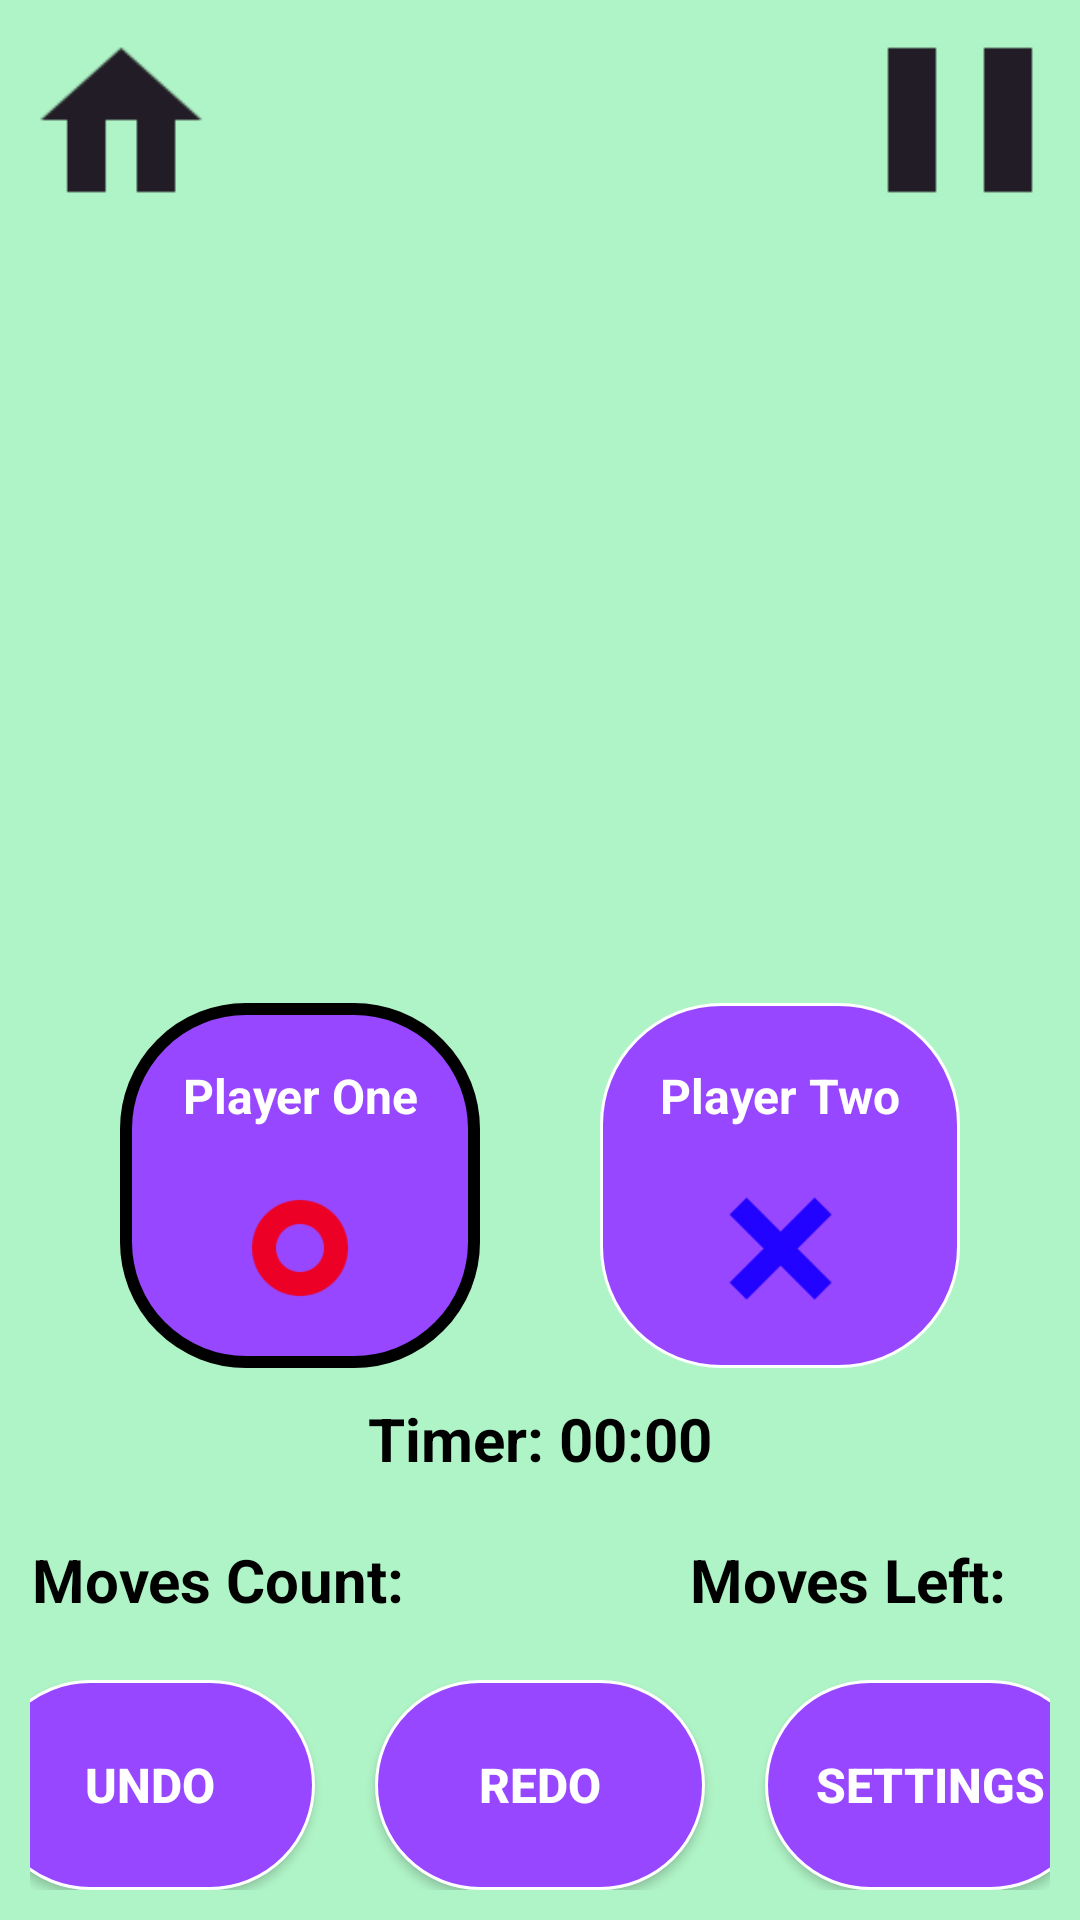

Android layout source for this screen:
<!-- AndroidManifest.xml: application theme Theme.ScrollTute5prep -->
<!-- res/layout/fragment_game.xml -->
<?xml version="1.0" encoding="utf-8"?>
<RelativeLayout xmlns:android="http://schemas.android.com/apk/res/android"
    xmlns:tools="http://schemas.android.com/tools"
    android:layout_width="match_parent"
    android:layout_height="match_parent"
    tools:context=".game.InGameFragment"
    android:background="@color/green">

    <RelativeLayout
        android:layout_width="match_parent"
        android:layout_height="wrap_content"
        android:layout_alignParentTop="true"
        android:orientation="horizontal"
        android:layout_above="@id/playerIcons">

        <ImageView
            android:id="@+id/homeButton"
            android:layout_width="80dp"
            android:layout_height="80dp"
            android:src="@drawable/home_black"
            android:layout_alignParentLeft="true"/>

        <ImageView
            android:id="@+id/pauseButton"
            android:layout_width="80dp"
            android:layout_height="80dp"
            android:src="@drawable/pause_black"
            android:layout_alignParentRight="true"/>
    </RelativeLayout>

    
    <LinearLayout
        android:id="@+id/playerIcons"
        android:layout_above="@id/timerLayout"
        android:layout_width="match_parent"
        android:layout_height="wrap_content"
        android:gravity="center"
        android:orientation="horizontal">

        
        <LinearLayout
            android:id="@+id/playerOneLayout"
            android:layout_width="120dp"
            android:layout_height="wrap_content"
            android:orientation="vertical"
            android:background="@drawable/purple_button_red_border"
            android:gravity="center">

            <TextView

                android:id="@+id/playerOneName"
                android:layout_width="match_parent"
                android:layout_height="wrap_content"
                android:text="Player One"
                android:layout_marginTop="20dp"
                android:textColor="@color/white"
                android:textStyle="bold"
                android:textSize="16sp"
                android:gravity="center"/>
            <ImageView
                android:id="@+id/playerOneProfile"
                android:layout_gravity="center"
                android:layout_width="40dp"
                android:layout_height="40dp"
                android:src="@drawable/circle_marker_red"
                android:layout_marginTop="20dp"
                android:layout_marginBottom="20dp"/>
        </LinearLayout>

        
        <LinearLayout
            android:id="@+id/playerTwoLayout"
            android:layout_marginStart="40dp"
            android:layout_width="120dp"
            android:layout_height="wrap_content"
            android:orientation="vertical"
            android:background="@drawable/purple_button_white_border"
            android:gravity="center">

            <TextView
                android:id="@+id/playerTwoName"
                android:layout_width="match_parent"
                android:layout_height="wrap_content"
                android:text="Player Two"
                android:layout_marginTop="20dp"
                android:textColor="@color/white"
                android:textStyle="bold"
                android:textSize="16sp"
                android:gravity="center"/>

            <ImageView
                android:id="@+id/playerTwoProfile"
                android:layout_gravity="center"
                android:layout_width="40dp"
                android:layout_height="40dp"
                android:src="@drawable/cross_marker_blue"
                android:layout_marginTop="20dp"
                android:layout_marginBottom="20dp"/>
        </LinearLayout>

    </LinearLayout>

    
    <LinearLayout
        android:layout_above="@+id/board"
        android:id="@+id/timerLayout"
        android:layout_width="match_parent"
        android:layout_height="wrap_content"
        android:orientation="horizontal"
        android:gravity="center">

        <TextView
            android:layout_width="wrap_content"
            android:layout_height="match_parent"
            android:textSize="20sp"
            android:textStyle="bold"
            android:textColor="@color/black"
            android:gravity="center"
            android:text="Timer: "
            android:layout_marginTop="10dp"
            android:layout_marginBottom="10dp"/>

        <Chronometer
            android:id="@+id/timer"
            android:layout_width="wrap_content"
            android:layout_height="wrap_content"
            android:textSize="20sp"
            android:textStyle="bold"
            android:textColor="@color/black"
            android:gravity="center"
            android:layout_marginTop="10dp"
            android:layout_marginBottom="10dp"/>

    </LinearLayout>

    
    <LinearLayout
        android:id="@+id/board"
        android:layout_width="match_parent"
        android:layout_height="wrap_content"
        android:layout_marginStart="20dp"
        android:layout_marginEnd="20dp"
        android:orientation="vertical"
        android:background="@drawable/board"
        android:layout_above="@id/movesTexts">


    </LinearLayout>


    
    <LinearLayout
        android:id="@+id/movesTexts"
        android:layout_above="@id/bottomButtons"
        android:layout_width="match_parent"
        android:layout_height="wrap_content"
        android:gravity="center"
        android:orientation="horizontal"
        android:weightSum="2"
        android:layout_marginTop="10dp">

        <TextView
            android:id="@+id/movesCount"
            android:layout_width="170dp"
            android:layout_height="wrap_content"
            android:textSize="20sp"
            android:textStyle="bold"
            android:textColor="@color/black"
            android:text="Moves Count: "
            android:gravity="center"/>

        <TextView
            android:id="@+id/movesLeft"
            android:layout_width="170dp"
            android:layout_height="wrap_content"
            android:textSize="20sp"
            android:textStyle="bold"
            android:textColor="@color/black"
            android:layout_marginStart="40dp"
            android:text="Moves Left: "
            android:gravity="center"/>

    </LinearLayout>

    
    <LinearLayout
        android:id="@+id/bottomButtons"
        android:layout_width="match_parent"
        android:layout_height="wrap_content"
        android:layout_alignParentBottom="true"
        android:layout_marginTop="20dp"
        android:layout_marginBottom="10dp"
        android:layout_marginStart="10dp"
        android:layout_marginEnd="10dp"
        android:gravity="center"
        android:orientation="horizontal">

        <Button
            android:id="@+id/undoButton"
            android:layout_width="110dp"
            android:layout_height="70dp"
            android:textSize="16sp"
            android:textStyle="bold"
            android:textColor="@color/white"
            android:layout_gravity="center"
            android:text="Undo"
            android:background="@drawable/purple_button_white_border"/>

        <Button
            android:id="@+id/redoButton"
            android:layout_marginStart="20dp"
            android:layout_width="110dp"
            android:layout_height="70dp"
            android:textSize="16sp"
            android:textStyle="bold"
            android:textColor="@color/white"
            android:layout_gravity="center"
            android:text="Redo"
            android:background="@drawable/purple_button_white_border"/>

        <Button
            android:id="@+id/settingsButton"
            android:layout_marginStart="20dp"
            android:layout_width="110dp"
            android:layout_height="70dp"
            android:textSize="16sp"
            android:textStyle="bold"
            android:textColor="@color/white"
            android:layout_gravity="center"
            android:text="Settings"
            android:background="@drawable/purple_button_white_border"/>
    </LinearLayout>
</RelativeLayout>
<!-- resources referenced by this layout -->
<resources>
  <color name="black">#FF000000</color>
  <color name="green">#AFF4C6</color>
  <color name="white">#FFFFFFFF</color>
  <!-- drawable board (drawable) -->
  <?xml version="1.0" encoding="utf-8"?>
  <shape xmlns:android="http://schemas.android.com/apk/res/android"
      android:shape="rectangle">
  
      <solid android:color="@color/grey"/>
      <corners android:radius="20dp"/>
  
  
  </shape>
  <!-- drawable circle_marker_red: png bitmap (drawable, 2649 bytes) -->
  <!-- drawable cross_marker_blue: png bitmap (drawable, 1717 bytes) -->
  <!-- drawable home_black: png bitmap (drawable, 908 bytes) -->
  <!-- drawable pause_black: png bitmap (drawable, 365 bytes) -->
  <!-- drawable purple_button_red_border (drawable) -->
  <?xml version="1.0" encoding="utf-8"?>
  <shape xmlns:android="http://schemas.android.com/apk/res/android"
      android:shape="rectangle">
      <corners android:radius="40dp"/>
  
  
      <solid android:color="@color/purple"/>
      <stroke android:color="@color/red"
          android:width="4dp"/>
  
  
  </shape>
  <!-- drawable purple_button_white_border (drawable) -->
  <?xml version="1.0" encoding="utf-8"?>
  <shape xmlns:android="http://schemas.android.com/apk/res/android"
      android:shape="rectangle">
      <corners android:radius="40dp"/>
  
  
      <solid android:color="@color/purple"/>
      <stroke android:color="@color/white"
          android:width="1dp"/>
  
  
  </shape>
  <style name="Theme.ScrollTute5prep" parent="Base.Theme.ScrollTute5prep" />
  <color name="purple">#9747FF</color>
  <style name="Base.Theme.ScrollTute5prep" parent="Theme.Material3.DayNight.NoActionBar">
          
          
      </style>
</resources>
